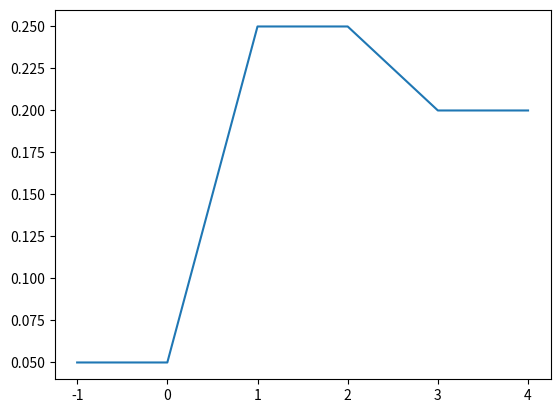

Generate this figure with matplotlib:
import matplotlib.pyplot as plt


def f(x, px, y, py, f):
	z = {}
	for i in range(len(x)):
		for j in range(len(y)):
			if f(x[i], y[j]) in z.keys():
				z[f(x[i], y[j])] += px[i] * py[j]
			else:
				z[f(x[i], y[j])] = px[i] * py[j]
	for k in sorted(z.keys()):
		print(k, ':', z[k])
	z = dict(sorted(z.items()))
	plt.plot(z.keys(), z.values())
	plt.show()


def main():
	f(
		x = [-4, 0, 4],
		px = [.1, .5, .4],
		y = [2, 4],
		py = [.5, .5],
		f = lambda a, b: (a+b)//2
	)


if __name__ == "__main__":
	main()
